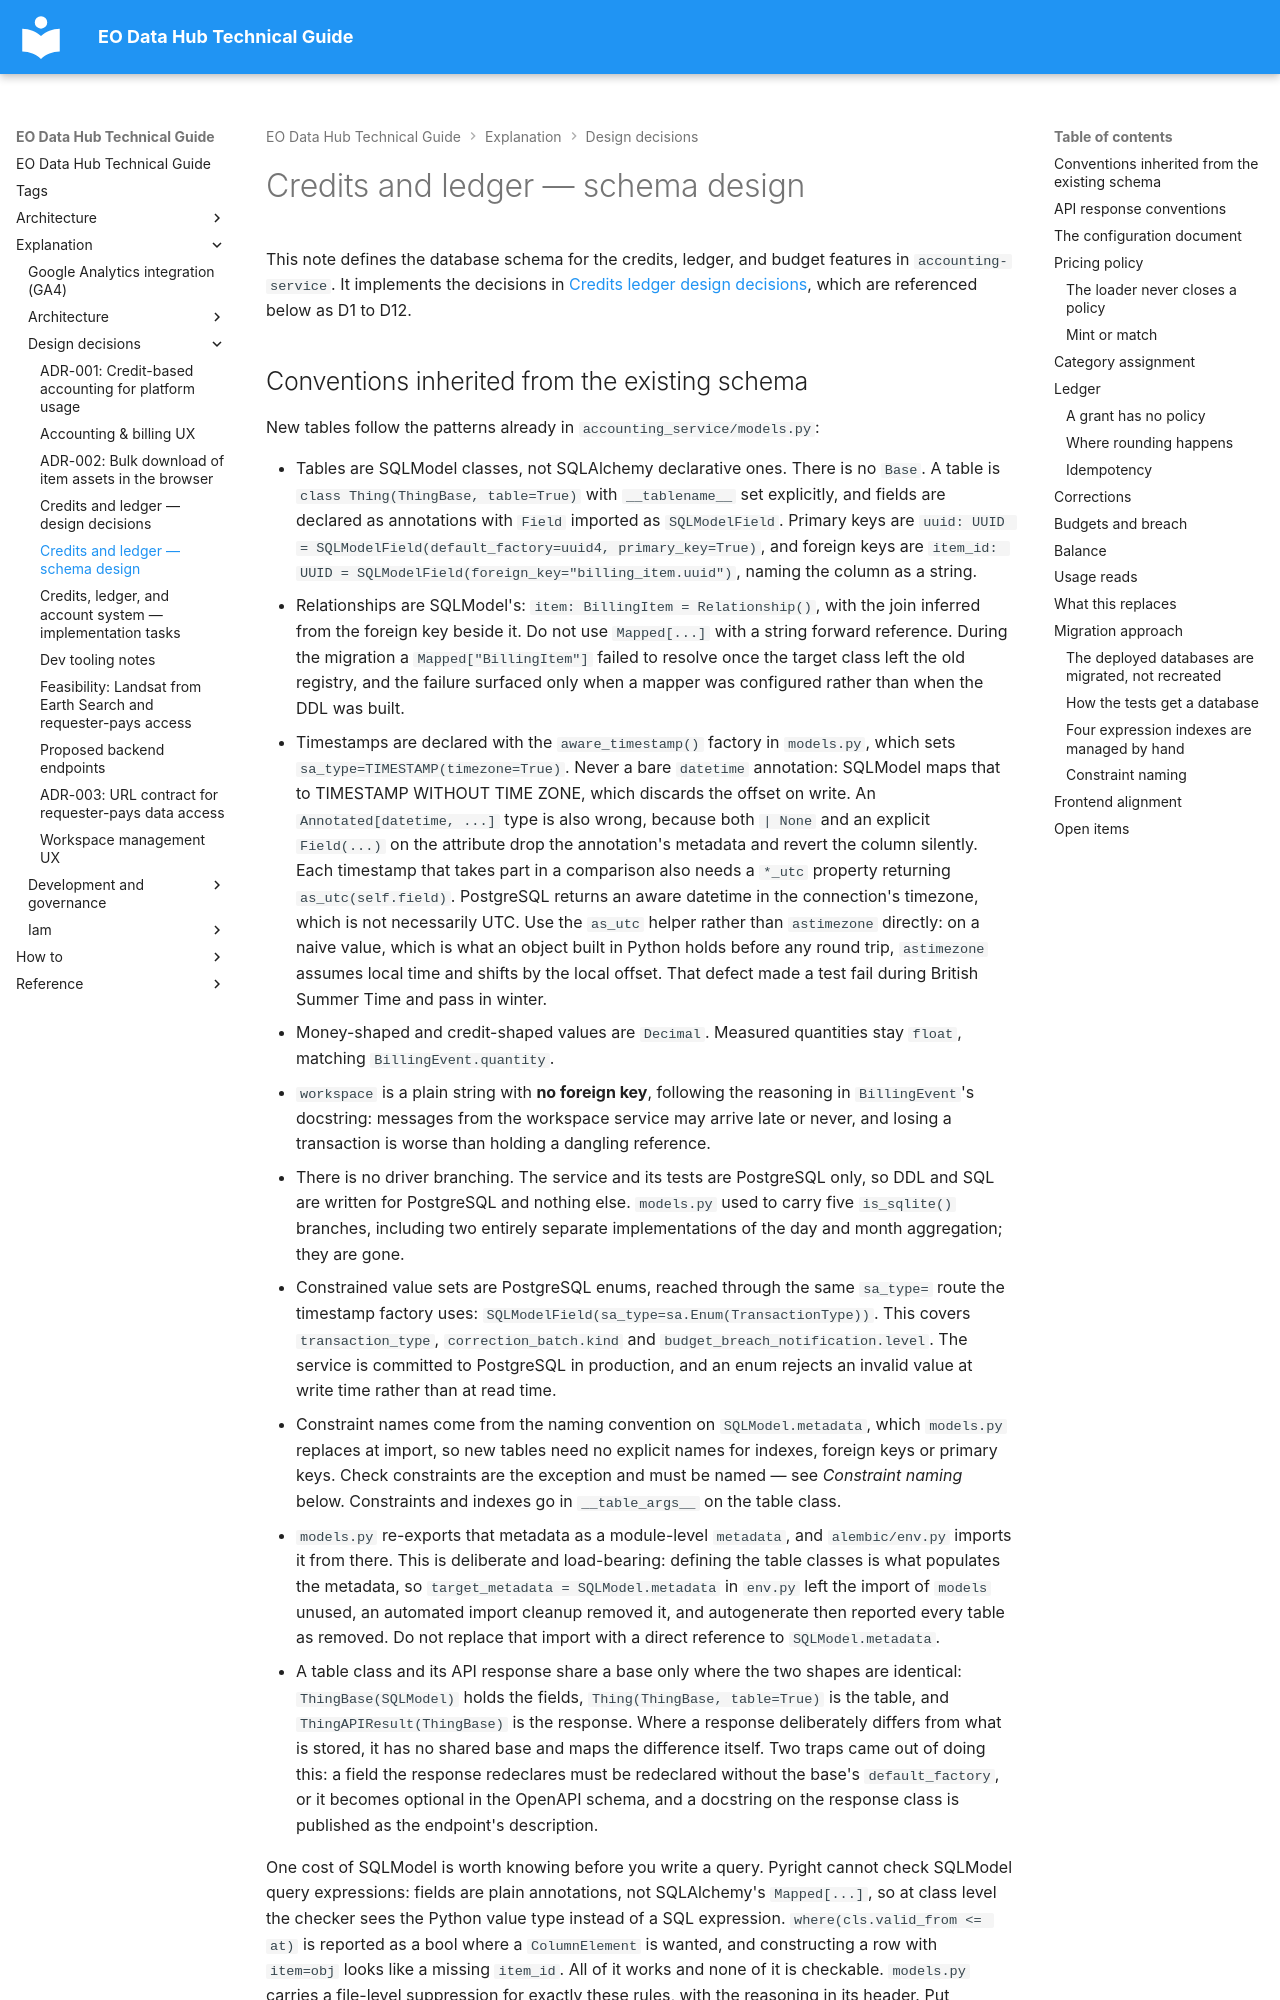

repository: EO-DataHub/eodhp-guide · page: explanation/design-decisions/credits-ledger-schema.html · generator: mkdocs

---
title: Credits and ledger — schema design
doc_status: unreviewed
tags:
  - workspaces
last_reviewed:
reviewed_by:
review_notes: "Migrated from the standalone accounting and billing repository; not yet reviewed in the guide. Updated 2026-10-21 against shipped code."
---
# Credits and ledger — schema design

This note defines the database schema for the credits, ledger, and budget features in `accounting-service`. It implements the decisions in [Credits ledger design decisions](credits-ledger-design-decisions.md), which are referenced below as D1 to D12.
